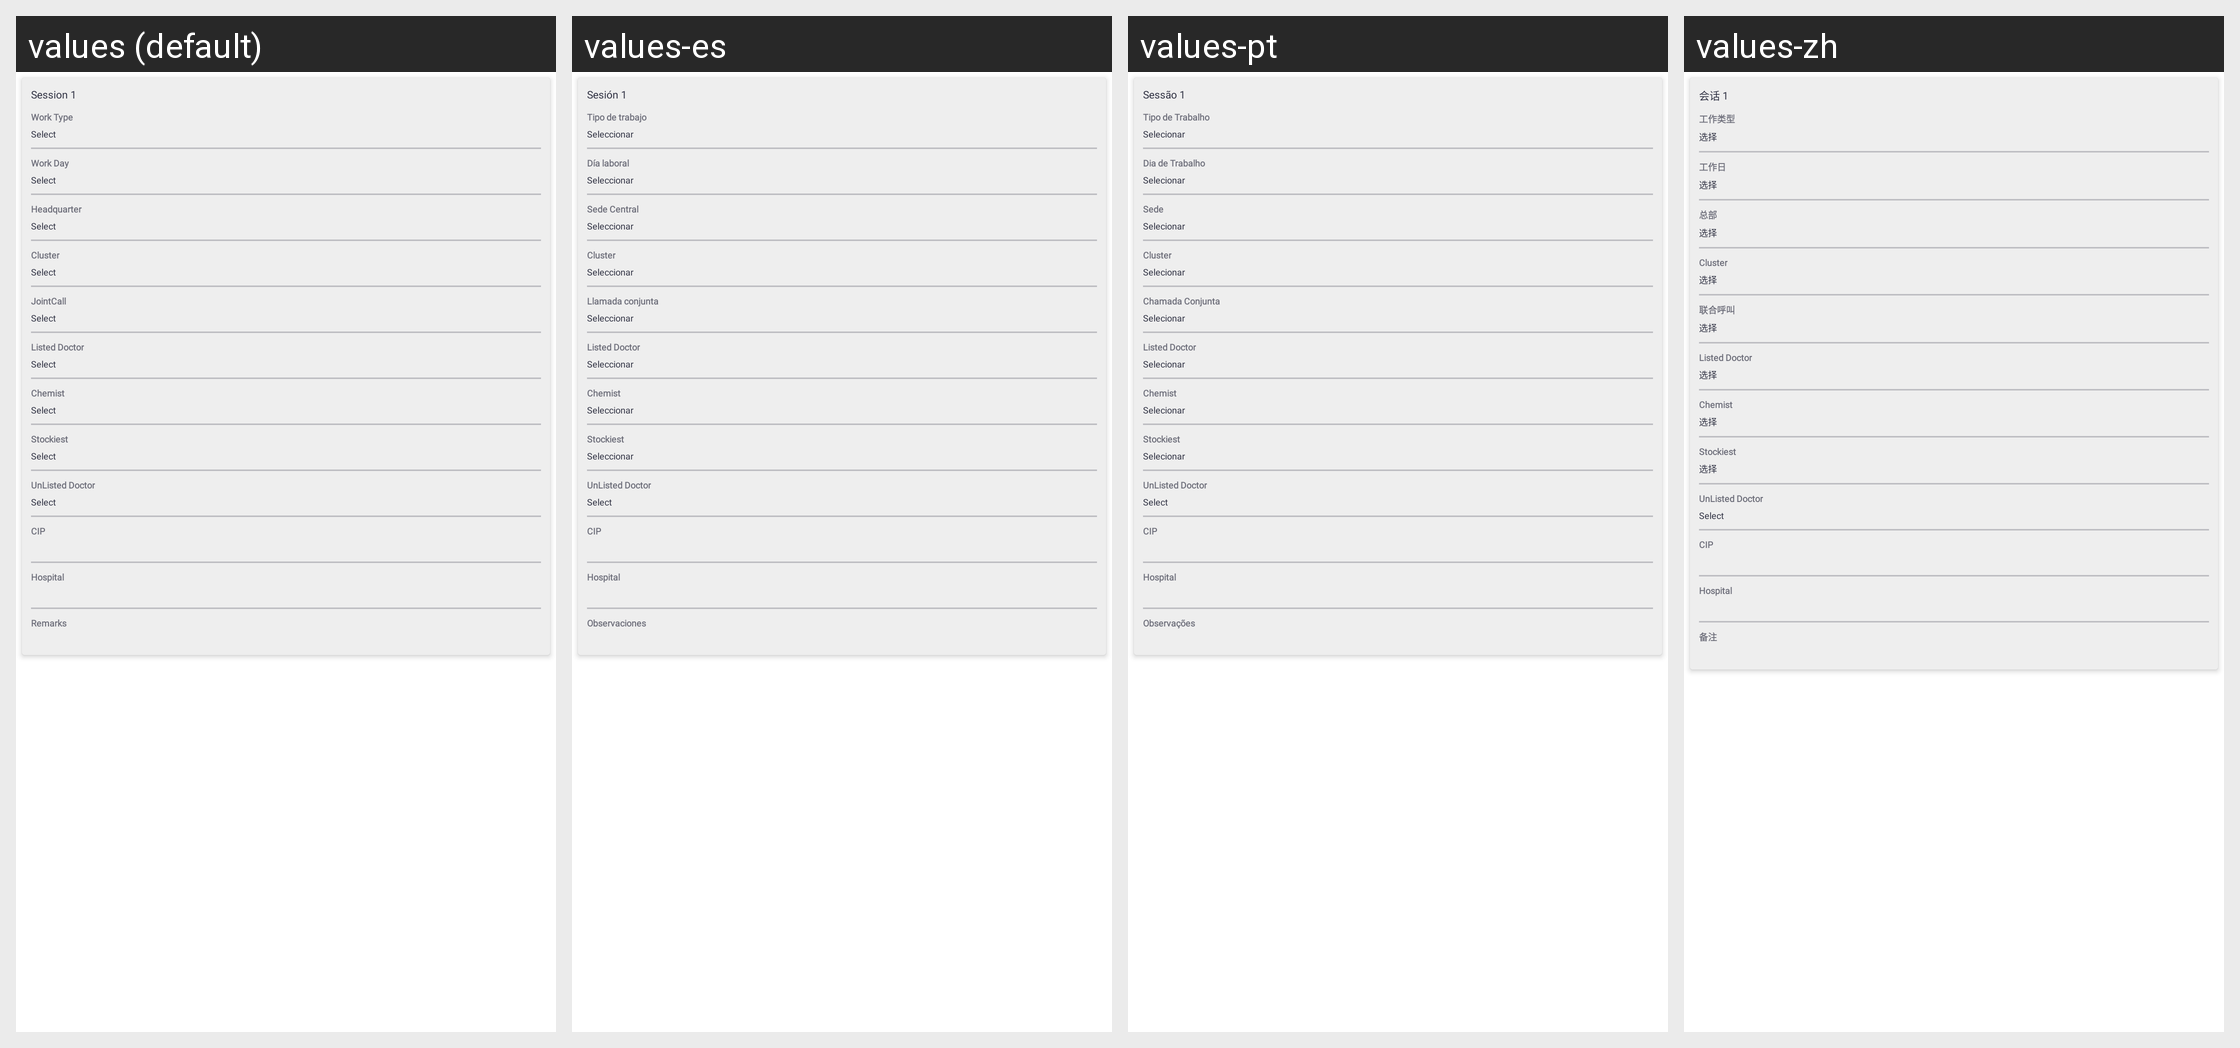

Locale-by-locale string values for the Android screen shown in this grid:
Android screen res/layout/tp_session_view_item.xml rendered under 4 locales, left to right: values (default), values-es, values-pt, values-zh. Device: Nexus 5 (rendered at 1080×1920; each locale shown at half size, 540×960, under a caption strip naming it); theme Theme.SANCLM.
Other locales in the repository, not shown: values-ar, values-fr, values-my, values-ru, values-th, values-vi.
Strings drawn on this screen, with the default value and each locale's value (text and hints the layout hard-codes, and strings that could not be matched under every locale, appear in the picture but are not listed):

session_1
  values: Session 1
  values-es: Sesión 1
  values-pt: Sessão 1
  values-zh: 会话 1

work_type
  values: Work Type
  values-es: Tipo de trabajo
  values-pt: Tipo de Trabalho
  values-zh: 工作类型

select
  values: Select
  values-es: Seleccionar
  values-pt: Selecionar
  values-zh: 选择

work_day
  values: Work Day
  values-es: Día laboral
  values-pt: Dia de Trabalho
  values-zh: 工作日

headquarter
  values: Headquarter
  values-es: Sede Central
  values-pt: Sede
  values-zh: 总部

jointcall
  values: JointCall
  values-es: Llamada conjunta
  values-pt: Chamada Conjunta
  values-zh: 联合呼叫

remarks
  values: Remarks
  values-es: Observaciones
  values-pt: Observações
  values-zh: 备注
